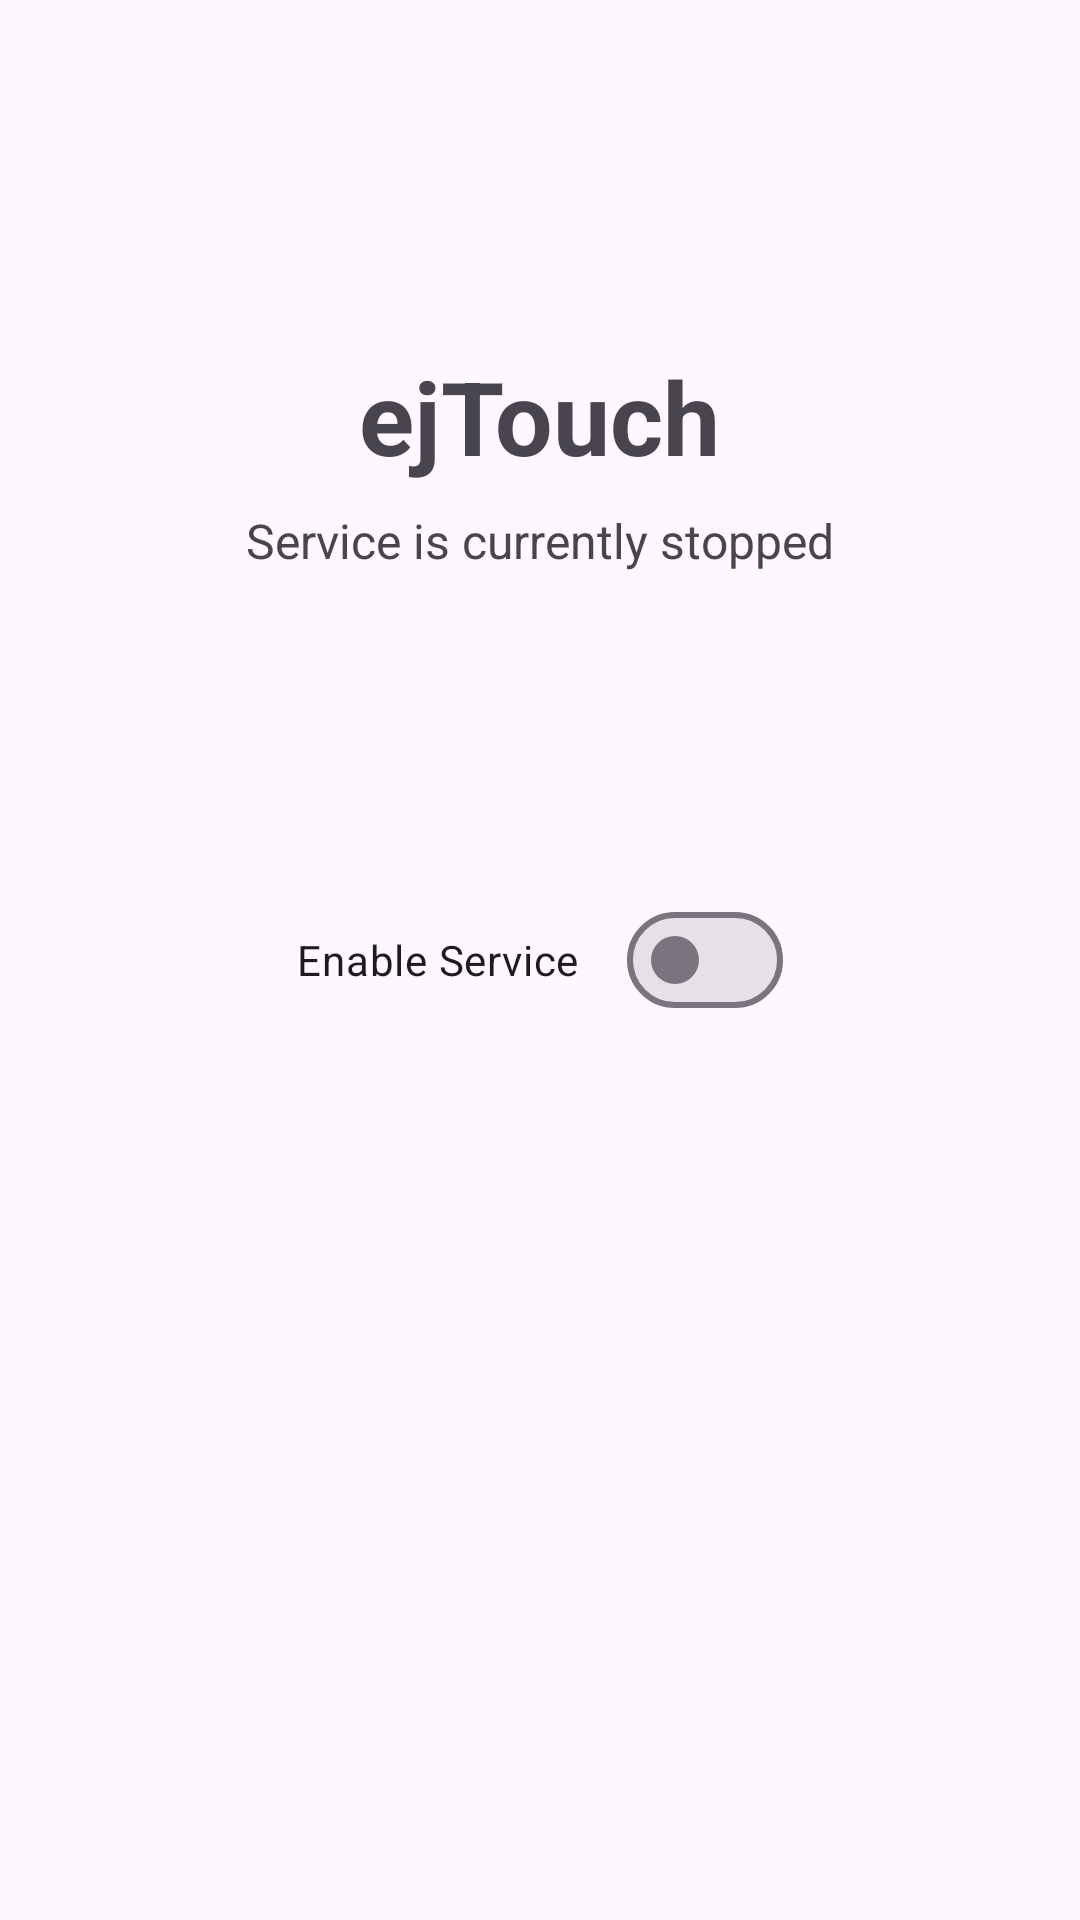

This screen was rendered from an Android layout file. Write that file and the resources it references.
<!-- AndroidManifest.xml: application theme Theme.EjTouch -->
<!-- res/layout/activity_main.xml -->
<?xml version="1.0" encoding="utf-8"?>
<RelativeLayout xmlns:android="http://schemas.android.com/apk/res/android"
    xmlns:app="http://schemas.android.com/apk/res-auto"
    xmlns:tools="http://schemas.android.com/tools"
    android:layout_width="match_parent"
    android:layout_height="match_parent"
    android:padding="16dp"
    tools:context=".MainActivity">

    <TextView
        android:id="@+id/app_title"
        android:layout_width="wrap_content"
        android:layout_height="wrap_content"
        android:layout_centerHorizontal="true"
        android:layout_marginTop="100dp"
        android:text="ejTouch"
        android:textSize="34sp"
        android:textStyle="bold" />

    <TextView
        android:id="@+id/service_status_label"
        android:layout_width="wrap_content"
        android:layout_height="wrap_content"
        android:layout_below="@id/app_title"
        android:layout_centerHorizontal="true"
        android:layout_marginTop="8dp"
        android:text="Service is currently stopped"
        android:textSize="16sp" />

    <com.google.android.material.materialswitch.MaterialSwitch
        android:id="@+id/master_switch"
        android:layout_width="wrap_content"
        android:layout_height="wrap_content"
        android:layout_centerInParent="true"
        android:text="Enable Service" />

</RelativeLayout>
<!-- resources referenced by this layout -->
<resources>
  <style name="Theme.EjTouch" parent="Base.Theme.EjTouch" />
  <style name="Base.Theme.EjTouch" parent="Theme.Material3.DayNight.NoActionBar">
          
          
      </style>
</resources>
